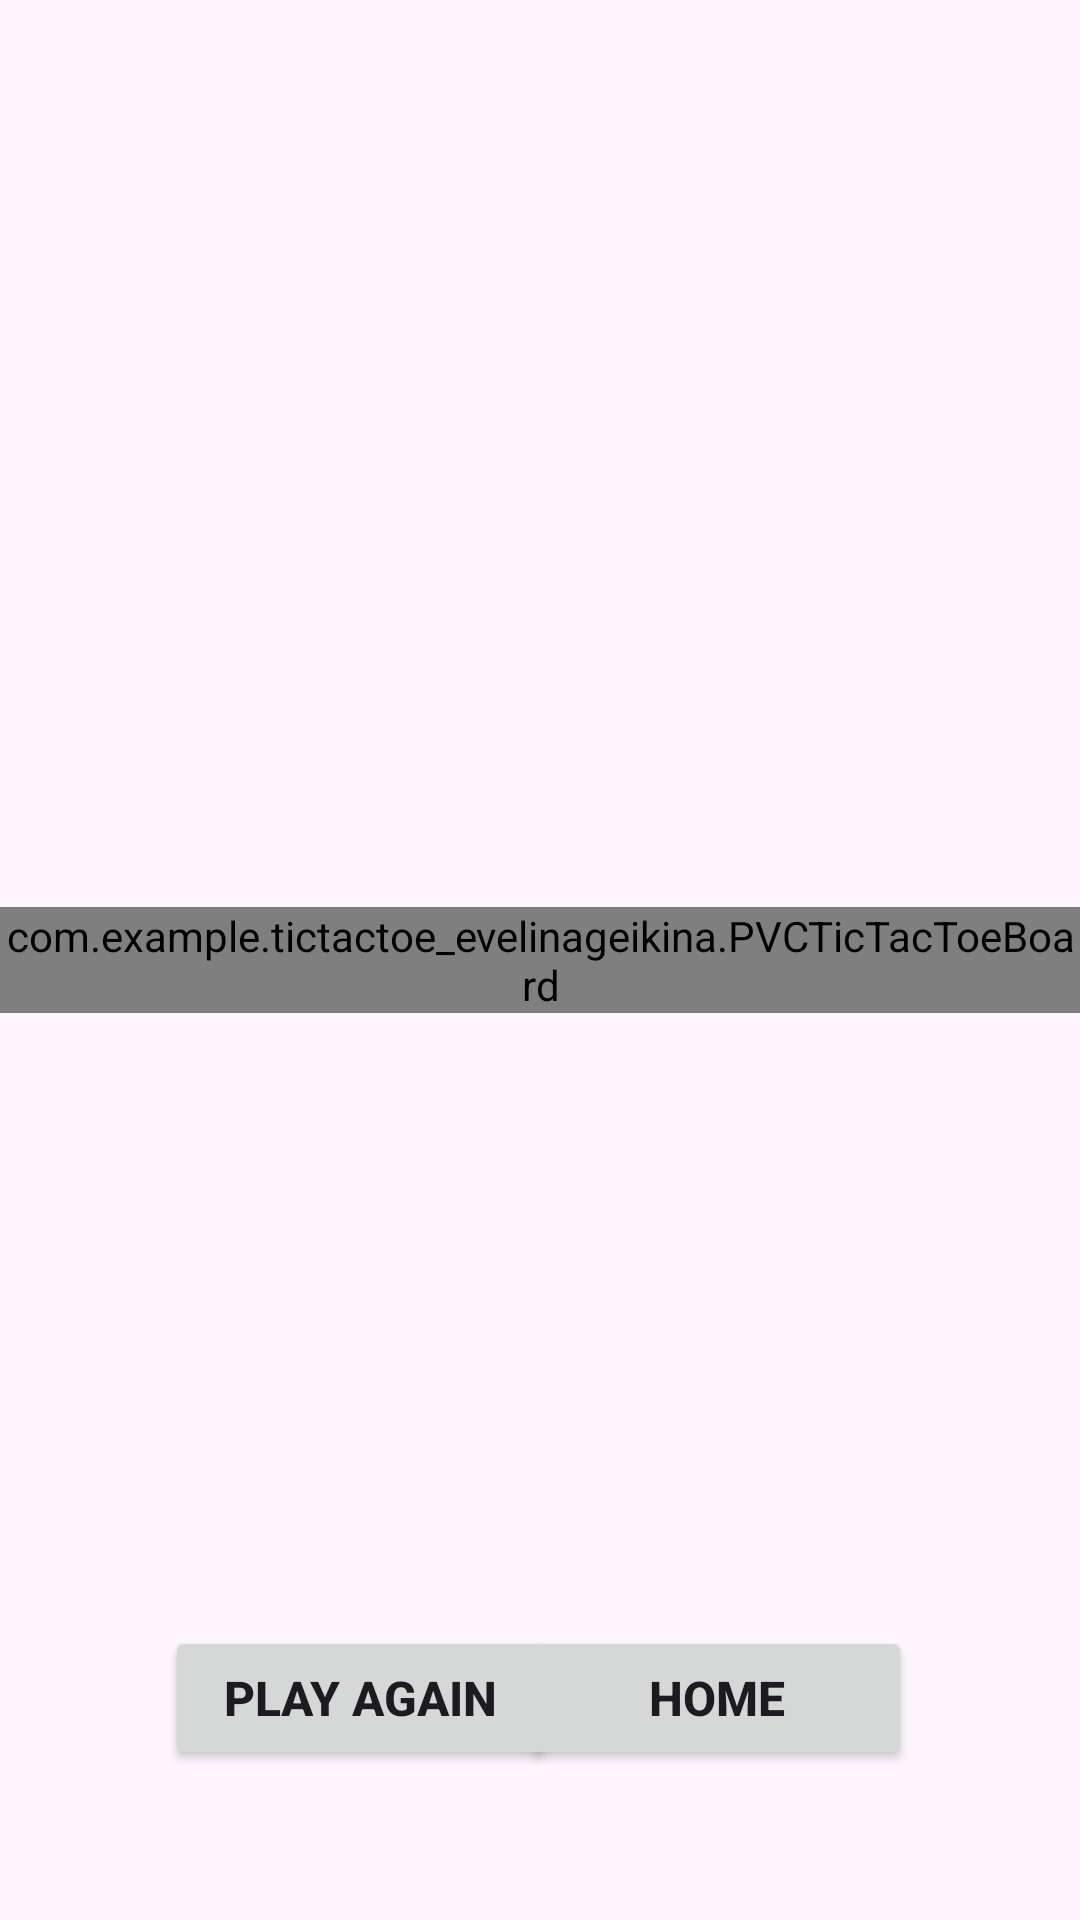

Layout XML and referenced resources for this Android screen:
<!-- AndroidManifest.xml: application theme Theme.Tictactoe_EvelinaGeikina -->
<!-- res/layout/activity_pvcgame_display.xml -->
<?xml version="1.0" encoding="utf-8"?>
<androidx.constraintlayout.widget.ConstraintLayout xmlns:android="http://schemas.android.com/apk/res/android"
    xmlns:app="http://schemas.android.com/apk/res-auto"
    xmlns:tools="http://schemas.android.com/tools"
    xmlns:custom="http://schemas.android.com/apk/res-auto"
    android:id="@+id/main"
    android:layout_width="match_parent"
    android:layout_height="match_parent"
    tools:context=".PVCGameDisplay">

    <TextView
        android:id="@+id/pvcPlayerDisplay"
        android:layout_width="wrap_content"
        android:layout_height="wrap_content"
        android:layout_marginTop="64dp"
        android:textSize="24sp"
        android:textStyle="bold"
        app:layout_constraintEnd_toEndOf="parent"
        app:layout_constraintHorizontal_bias="0.498"
        app:layout_constraintStart_toStartOf="parent"
        app:layout_constraintTop_toTopOf="parent" />

    <androidx.constraintlayout.widget.ConstraintLayout
        android:id="@+id/constraintLayout"
        android:layout_width="wrap_content"
        android:layout_height="wrap_content"
        android:layout_marginBottom="144dp"
        app:layout_constraintBottom_toBottomOf="parent"
        app:layout_constraintEnd_toEndOf="parent"
        app:layout_constraintStart_toStartOf="parent">

    </androidx.constraintlayout.widget.ConstraintLayout>

    <Button
        android:id="@+id/play_again"
        android:layout_width="130dp"
        android:layout_height="wrap_content"
        android:layout_marginStart="56dp"
        android:layout_marginBottom="50dp"
        android:onClick="playAgainBTNClick"
        android:text="@string/playAgain"
        android:textSize="16sp"
        android:textStyle="bold"
        app:layout_constraintBottom_toBottomOf="parent"
        app:layout_constraintEnd_toStartOf="@+id/home_button"
        app:layout_constraintHorizontal_bias="0.1"
        app:layout_constraintStart_toStartOf="parent" />

    <Button
        android:id="@+id/home_button"
        android:layout_width="130dp"
        android:layout_height="wrap_content"
        android:layout_marginEnd="56dp"
        android:layout_marginBottom="50dp"
        android:onClick="homeBTNClick"
        android:text="@string/homePage"
        android:textSize="16sp"
        android:textStyle="bold"
        app:layout_constraintBottom_toBottomOf="parent"
        app:layout_constraintEnd_toEndOf="parent" />

    <com.example.tictactoe_evelinageikina.PVCTicTacToeBoard
        android:id="@+id/pvcTicTacToeBoard"
        android:layout_width="wrap_content"
        android:layout_height="wrap_content"
        app:layout_constraintBottom_toBottomOf="parent"
        app:layout_constraintStart_toStartOf="parent"
        app:layout_constraintTop_toTopOf="parent"
        custom:boardColor="#6750A4"
        custom:xColor="#6750A4"
        custom:oColor="#6750A4"
        custom:winningLineColor="#000000"/>
</androidx.constraintlayout.widget.ConstraintLayout>
<!-- resources referenced by this layout -->
<resources>
  <string name="homePage">Home</string>
  <string name="playAgain">Play Again</string>
  <style name="Theme.Tictactoe_EvelinaGeikina" parent="Base.Theme.Tictactoe_EvelinaGeikina" />
  <style name="Base.Theme.Tictactoe_EvelinaGeikina" parent="Theme.Material3.DayNight.NoActionBar">
          
          
      </style>
</resources>
